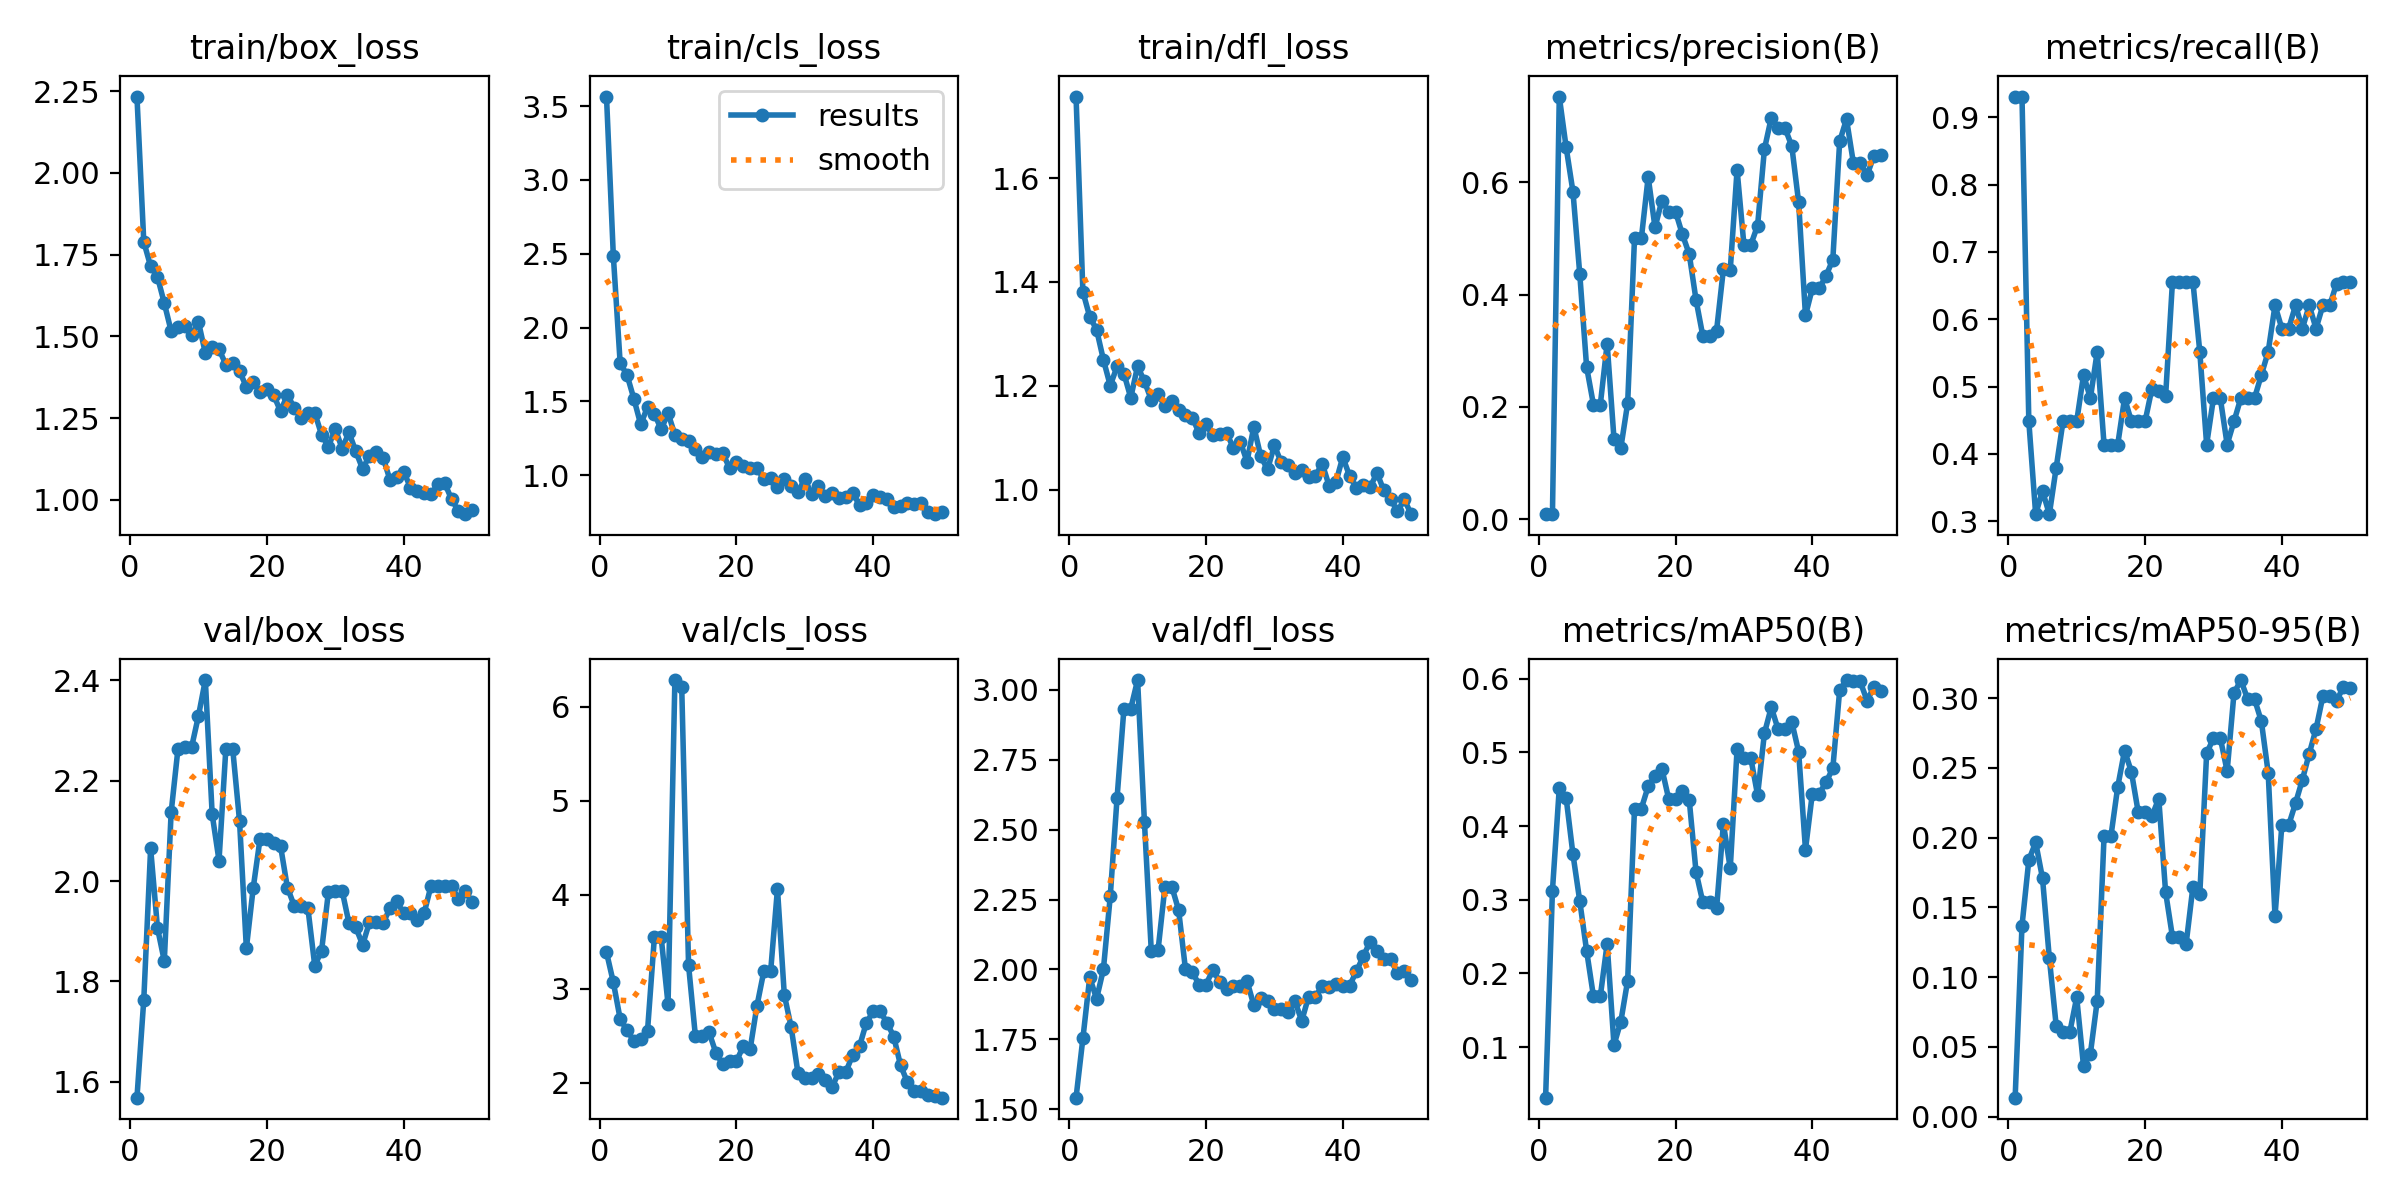

The file beside this chart, header and first rows:
epoch, time, train/box_loss, train/cls_loss, train/dfl_loss, metrics/precision(B), metrics/recall(B), metrics/mAP50(B), metrics/mAP50-95(B), val/box_loss, val/cls_loss, val/dfl_loss, lr/pg0, lr/pg1, lr/pg2
1, 14.82, 2.233, 3.565, 1.757, 0.009, 0.931, 0.03157, 0.01351, 1.569, 3.389, 1.541, 0.00024, 0.00024, 0.00024
2, 26.07, 1.789, 2.485, 1.381, 0.009, 0.931, 0.3123, 0.1367, 1.764, 3.07, 1.753, 0.0004901, 0.0004901, 0.0004901
3, 37.31, 1.714, 1.757, 1.333, 0.7525, 0.4483, 0.4516, 0.1839, 2.065, 2.679, 1.972, 0.0007299, 0.0007299, 0.0007299
4, 48.23, 1.682, 1.679, 1.308, 0.6624, 0.3103, 0.4383, 0.1966, 1.907, 2.558, 1.895, 0.0009594, 0.0009594, 0.0009594
5, 59.17, 1.601, 1.518, 1.25, 0.5831, 0.3448, 0.3617, 0.1709, 1.841, 2.448, 2, 0.001179, 0.001179, 0.001179
6, 70.23, 1.516, 1.344, 1.201, 0.4358, 0.3103, 0.298, 0.1135, 2.137, 2.464, 2.261, 0.001388, 0.001388, 0.001388
7, 81.73, 1.53, 1.462, 1.237, 0.2707, 0.3793, 0.2306, 0.06518, 2.263, 2.555, 2.614, 0.001586, 0.001586, 0.001586
8, 92.89, 1.532, 1.417, 1.224, 0.2039, 0.4483, 0.1689, 0.06067, 2.267, 3.546, 2.933, 0.001723, 0.001723, 0.001723
9, 103.9, 1.505, 1.31, 1.177, 0.2039, 0.4483, 0.1689, 0.06067, 2.267, 3.546, 2.933, 0.001683, 0.001683, 0.001683
10, 114.7, 1.543, 1.421, 1.238, 0.3125, 0.4483, 0.2404, 0.08543, 2.329, 2.836, 3.035, 0.001644, 0.001644, 0.001644
11, 126.3, 1.449, 1.273, 1.209, 0.1433, 0.5172, 0.103, 0.03612, 2.4, 6.283, 2.527, 0.001604, 0.001604, 0.001604
12, 137.4, 1.468, 1.245, 1.173, 0.127, 0.4828, 0.1348, 0.04504, 2.133, 6.207, 2.067, 0.001564, 0.001564, 0.001564
13, 148.7, 1.461, 1.234, 1.185, 0.2066, 0.5517, 0.1904, 0.08295, 2.041, 3.251, 2.071, 0.001525, 0.001525, 0.001525
14, 160, 1.414, 1.18, 1.161, 0.4999, 0.4138, 0.4237, 0.2008, 2.263, 2.497, 2.296, 0.001485, 0.001485, 0.001485
15, 171.5, 1.418, 1.126, 1.17, 0.4999, 0.4138, 0.4237, 0.2008, 2.263, 2.497, 2.296, 0.001446, 0.001446, 0.001446
16, 184, 1.393, 1.159, 1.153, 0.6092, 0.4138, 0.4538, 0.2364, 2.12, 2.537, 2.212, 0.001406, 0.001406, 0.001406
17, 196.1, 1.345, 1.143, 1.144, 0.5194, 0.4828, 0.468, 0.2624, 1.866, 2.319, 2.001, 0.001366, 0.001366, 0.001366
18, 208.3, 1.359, 1.149, 1.139, 0.5673, 0.4483, 0.4779, 0.2471, 1.986, 2.198, 1.991, 0.001327, 0.001327, 0.001327
19, 220.6, 1.331, 1.048, 1.109, 0.5475, 0.4483, 0.4367, 0.2181, 2.084, 2.229, 1.945, 0.001287, 0.001287, 0.001287
20, 232.6, 1.338, 1.089, 1.126, 0.5475, 0.4483, 0.4367, 0.2181, 2.084, 2.229, 1.945, 0.001248, 0.001248, 0.001248
21, 244.8, 1.319, 1.059, 1.105, 0.5071, 0.497, 0.447, 0.2155, 2.075, 2.392, 1.999, 0.001208, 0.001208, 0.001208
22, 265, 1.271, 1.048, 1.108, 0.4722, 0.4938, 0.4356, 0.2279, 2.07, 2.357, 1.957, 0.001168, 0.001168, 0.001168
23, 290.9, 1.321, 1.049, 1.11, 0.3903, 0.4857, 0.3376, 0.1609, 1.987, 2.819, 1.929, 0.001129, 0.001129, 0.001129
24, 310.4, 1.282, 0.9728, 1.081, 0.3256, 0.6552, 0.2963, 0.1289, 1.951, 3.184, 1.942, 0.001089, 0.001089, 0.001089
25, 328.9, 1.25, 0.9814, 1.093, 0.3256, 0.6552, 0.2963, 0.1289, 1.951, 3.184, 1.942, 0.00105, 0.00105, 0.00105
26, 348.3, 1.266, 0.917, 1.055, 0.3359, 0.6552, 0.2881, 0.1237, 1.946, 4.063, 1.959, 0.00101, 0.00101, 0.00101
27, 370, 1.266, 0.9769, 1.122, 0.4452, 0.6552, 0.4032, 0.1649, 1.831, 2.937, 1.871, 0.0009704, 0.0009704, 0.0009704
28, 413.1, 1.199, 0.927, 1.065, 0.4435, 0.5517, 0.3425, 0.1593, 1.861, 2.593, 1.9, 0.0009308, 0.0009308, 0.0009308
29, 436.5, 1.163, 0.886, 1.039, 0.6222, 0.4138, 0.5041, 0.2603, 1.978, 2.103, 1.886, 0.0008912, 0.0008912, 0.0008912
30, 455.8, 1.218, 0.9757, 1.085, 0.4883, 0.4828, 0.4923, 0.2714, 1.981, 2.053, 1.858, 0.0008516, 0.0008516, 0.0008516
31, 474.9, 1.157, 0.8694, 1.053, 0.4883, 0.4828, 0.4923, 0.2714, 1.981, 2.053, 1.858, 0.000812, 0.000812, 0.000812
32, 494.7, 1.206, 0.9288, 1.047, 0.5229, 0.4138, 0.442, 0.2476, 1.916, 2.095, 1.849, 0.0007724, 0.0007724, 0.0007724
33, 513.9, 1.148, 0.858, 1.032, 0.659, 0.4483, 0.5259, 0.3035, 1.908, 2.032, 1.887, 0.0007328, 0.0007328, 0.0007328
34, 532.7, 1.094, 0.8774, 1.037, 0.7148, 0.4828, 0.5611, 0.313, 1.873, 1.96, 1.816, 0.0006932, 0.0006932, 0.0006932
35, 551.9, 1.135, 0.8447, 1.025, 0.6965, 0.4828, 0.5311, 0.2993, 1.918, 2.115, 1.902, 0.0006536, 0.0006536, 0.0006536
36, 571, 1.147, 0.8521, 1.027, 0.6965, 0.4828, 0.5311, 0.2993, 1.918, 2.115, 1.902, 0.000614, 0.000614, 0.000614
37, 590.2, 1.128, 0.8823, 1.05, 0.6642, 0.5172, 0.5411, 0.2834, 1.917, 2.298, 1.942, 0.0005744, 0.0005744, 0.0005744
38, 609.1, 1.061, 0.7955, 1.008, 0.5644, 0.5517, 0.5008, 0.2465, 1.946, 2.391, 1.939, 0.0005348, 0.0005348, 0.0005348
39, 627.9, 1.07, 0.813, 1.015, 0.3628, 0.6207, 0.368, 0.1437, 1.96, 2.639, 1.948, 0.0004952, 0.0004952, 0.0004952
40, 646.7, 1.087, 0.8661, 1.063, 0.4108, 0.5862, 0.4437, 0.209, 1.935, 2.759, 1.942, 0.0004556, 0.0004556, 0.0004556
41, 666.4, 1.037, 0.8523, 1.027, 0.4108, 0.5862, 0.4437, 0.209, 1.935, 2.759, 1.942, 0.000416, 0.000416, 0.000416
42, 685.4, 1.027, 0.8384, 1.004, 0.433, 0.6207, 0.4592, 0.2247, 1.922, 2.642, 1.994, 0.0003764, 0.0003764, 0.0003764
43, 704.3, 1.022, 0.7812, 1.009, 0.4623, 0.5862, 0.4783, 0.2414, 1.936, 2.492, 2.046, 0.0003368, 0.0003368, 0.0003368
44, 723.9, 1.017, 0.7878, 1.005, 0.6726, 0.6207, 0.5841, 0.2601, 1.99, 2.186, 2.1, 0.0002972, 0.0002972, 0.0002972
45, 743.5, 1.047, 0.8093, 1.033, 0.7123, 0.5862, 0.5979, 0.2779, 1.989, 2.008, 2.065, 0.0002576, 0.0002576, 0.0002576
46, 762.5, 1.051, 0.802, 0.9991, 0.6349, 0.6207, 0.596, 0.3014, 1.99, 1.913, 2.037, 0.000218, 0.000218, 0.000218
47, 781.6, 1.002, 0.8132, 0.9823, 0.6349, 0.6207, 0.596, 0.3014, 1.99, 1.913, 2.037, 0.0001784, 0.0001784, 0.0001784
48, 801, 0.9662, 0.7527, 0.9585, 0.612, 0.6528, 0.5702, 0.2981, 1.965, 1.874, 1.986, 0.0001388, 0.0001388, 0.0001388
49, 820.2, 0.9562, 0.7358, 0.9816, 0.6468, 0.6552, 0.588, 0.308, 1.981, 1.859, 1.994, 9.92e-05, 9.92e-05, 9.92e-05
50, 839.2, 0.9677, 0.751, 0.9532, 0.6492, 0.6552, 0.5833, 0.3073, 1.957, 1.843, 1.962, 5.96e-05, 5.96e-05, 5.96e-05
